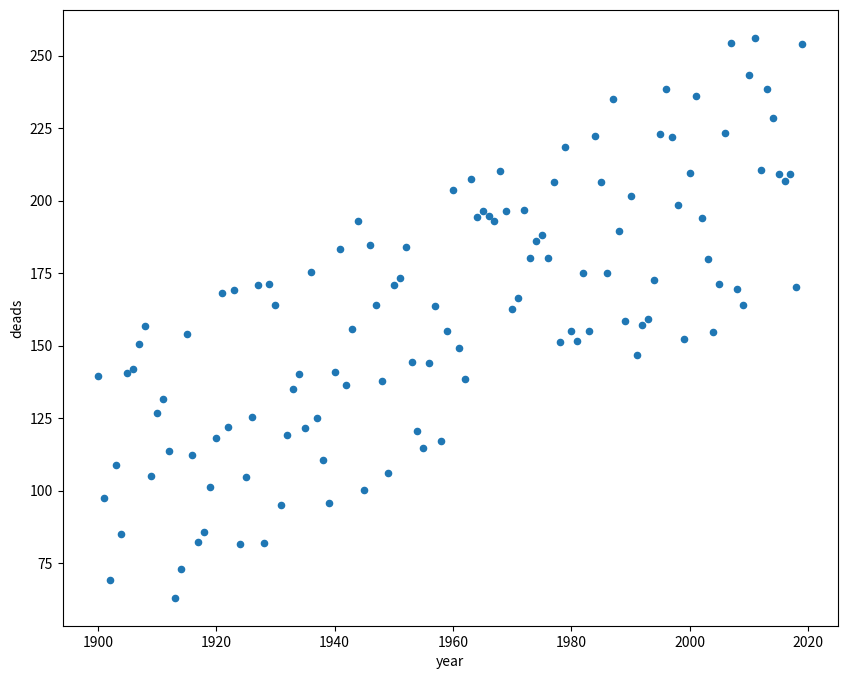
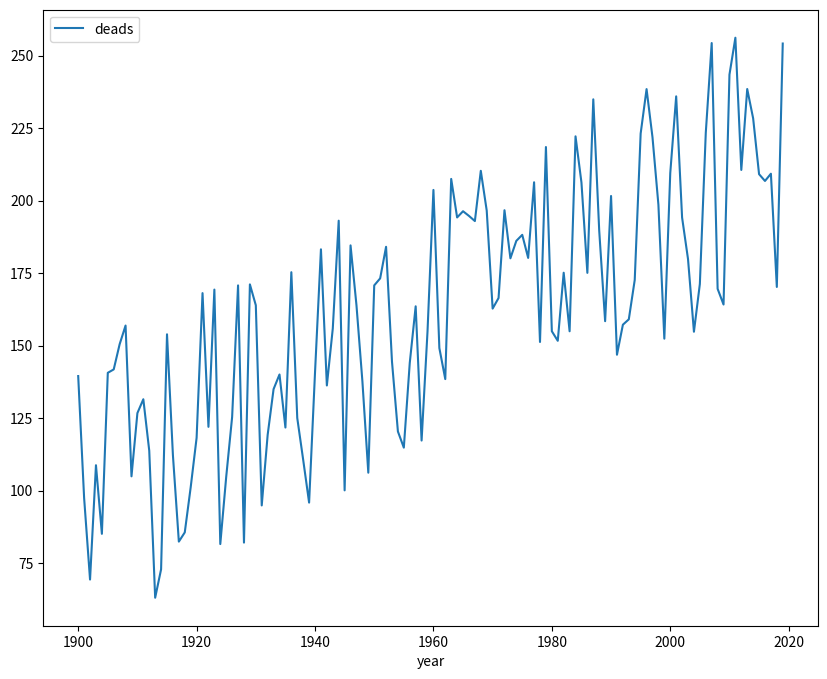

These figures' Python source, in order:
## PÁRAMETROS DE GROUPBY() PARA DATA FRAME EN PYTHON

import pandas as pd
import numpy as np 
import matplotlib.pyplot as plt

#Vamos a crear un DF a mano e importarlo con matplotlib
#en forma de archivo png, representado gráficos 

#Distribución de años entre 1900 hasta 2020
years = [year for year in range(1900, 2020)]
#Muertes para cada uno de los años de la lista years
deads = [(y + np.random.uniform(0,100) - 1850) for y in years]

#Construyo DF con las listas years y deads, asignándoles una clave
df = pd.DataFrame({
    "year": years,
    "deads": deads})

print(df.head())


#en el eje de las x se pinta la columna year
#en el eje de las y se pinta la columna deads
#el tipo de gráfico es scatter (gráfico de dispersión de ptos)
df.plot(kind = "scatter", x="year", y = "deads", 
	figsize = (10, 8))
plt.show()
plt.close()

#Gráficos de líneas
my_plot = df.plot(x="year", y = "deads", 
	figsize = (10, 8))
plt.show()
plt.close()

#La instrucción get_figure() permite generar la figura entera
#del plot creado
my_fig = my_plot.get_figure()

#savefig("path") permite exportar el gráfico
my_fig.savefig("Tema-05-Plot Data Frame.png")
